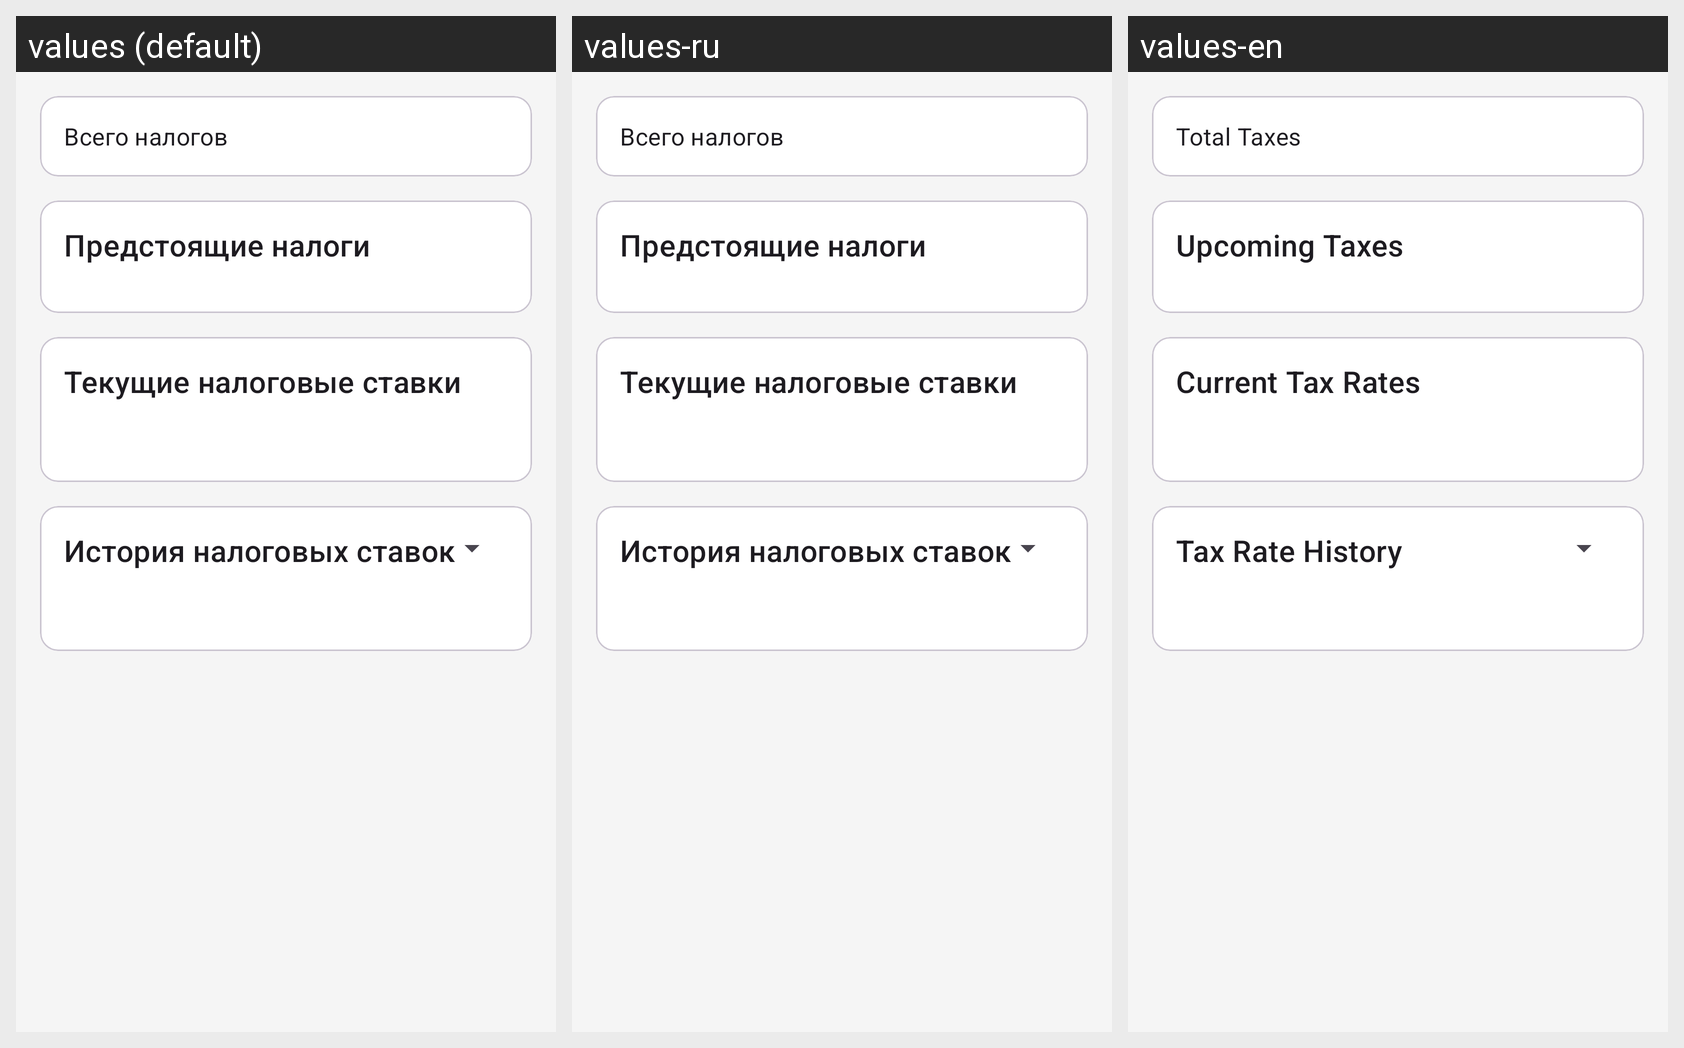

The same Android screen rendered under several of its app's locales, left to right. List the strings drawn on it with the default value and each locale's translation.
Android screen res/layout/fragment_tax_analysis.xml rendered under 3 locales, left to right: values (default), values-ru, values-en. Device: Nexus 5 (rendered at 1080×1920; each locale shown at half size, 540×960, under a caption strip naming it); theme Theme.Diplom.
Strings drawn on this screen, with the default value and each locale's value (text and hints the layout hard-codes, and strings that could not be matched under every locale, appear in the picture but are not listed):

total_taxes
  values: Всего налогов
  values-ru: Всего налогов
  values-en: Total Taxes

upcoming_taxes
  values: Предстоящие налоги
  values-ru: Предстоящие налоги
  values-en: Upcoming Taxes

current_tax_rates
  values: Текущие налоговые ставки
  values-ru: Текущие налоговые ставки
  values-en: Current Tax Rates

tax_history
  values: История налоговых ставок
  values-ru: История налоговых ставок
  values-en: Tax Rate History
